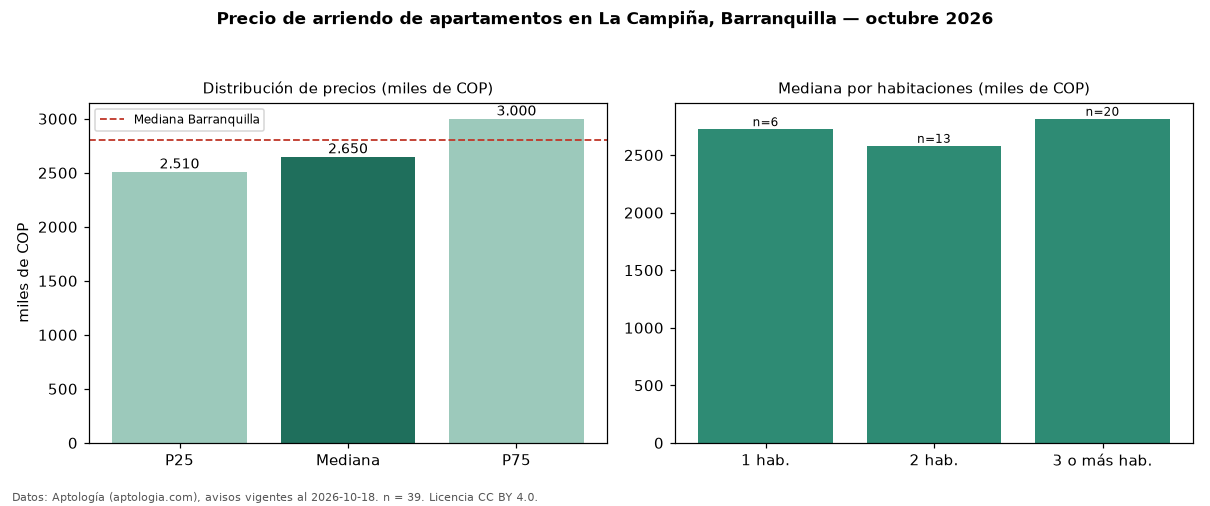

The table this chart was drawn from, first rows:
seccion, metrica, valor, moneda, n
precio, p25, 2510000, COP, 39
precio, mediana, 2650000, COP, 39
precio, p75, 3000000, COP, 39
precio, minimo, 1100000, COP, 39
precio, maximo, 9234000, COP, 39
m2, mediana_precio_m2, 27778, COP, 39
m2, area_mediana_m2, 96.5, m2, 39
admin, mediana_admin_mes, 680000, COP, 21
banos, mediana_banos, 2.0, , 
parqueadero, pct_con_parqueadero, 94.6, %, 37
estrato, estrato_mas_frecuente, 5, , 39
habitaciones, 1, 2725000, COP, 6
habitaciones, 2, 2580000, COP, 13
habitaciones, 3+, 2815000, COP, 20
ciudad, mediana_ciudad_referencia, 2800000, COP, 
ciudad, mediana_m2_ciudad, 33654, COP, 
fuente, fecha_datos, 2026-10-18, , 
fuente, atribucion, https://www.aptologia.com/arriendo/barra…, , 
fuente, licencia, CC BY 4.0, , 
